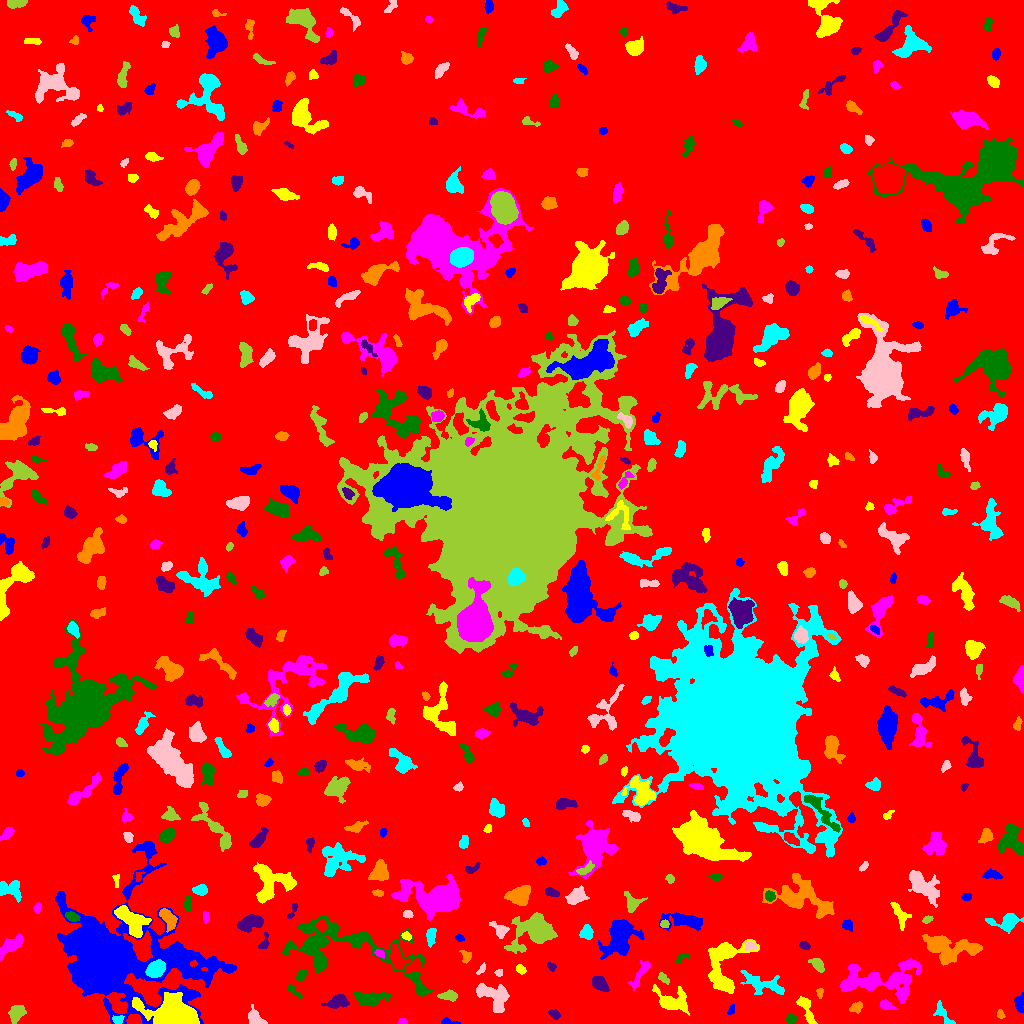

The table this chart was drawn from, first rows:
ID, X, Y, A, B, theta, total_flux, mu_max, mu_median, mu_mean, R_fwhm, R_e, R10, R90, x_start, x_end, y_start, y_end, area, greylevel
0, 514.1, 500.3, 300.9, 295.2, -0.7349, 2100828, 16.0, 2.0, 2.521, 74.85, 240.3, 90.84, 388.3, 0, 1023, 0, 1023, 833291, 2.521
1, 448.6, 1.488, 5.11, 1.417, -0.1168, 166.0, 5.0, 2.0, 2.075, 3.038, 2.646, 0.9772, 4.26, 441, 460, 0, 6, 80, 8.075
2, 805.6, 15.97, 8.335, 2.576, -1.13, 899.0, 9.0, 3.0, 3.654, 4.478, 4.787, 1.871, 7.715, 796, 817, 0, 27, 246, 8.654
3, 402.6, 2.056, 1.951, 1.432, -0.03662, 90.0, 4.0, 2.0, 1.667, 3.038, 2.111, 0.7979, 3.241, 398, 407, 0, 5, 54, 9.667
4, 791.1, 4.59, 2.439, 2.117, 0.1264, 449.0, 12.0, 4.0, 4.49, 3.338, 2.877, 1.128, 4.652, 785, 797, 0, 9, 100, 10.49
5, 554.5, 9.366, 2.87, 1.943, -0.531, 437.0, 9.0, 4.0, 4.505, 3.868, 3.038, 1.262, 4.72, 548, 560, 4, 14, 97, 9.505
6, 999.8, 9.146, 1.94, 1.685, -1.45, 123.0, 6.0, 2.0, 1.984, 2.394, 2.185, 0.7979, 3.613, 997, 1005, 5, 14, 62, 7.984
7, 118.3, 3.64, 2.472, 1.977, 0.1968, 211.0, 6.0, 2.0, 2.398, 3.432, 2.646, 0.9772, 4.297, 112, 124, 0, 8, 88, 11.4
8, 255, 5.224, 4.813, 3.015, -0.7999, 974.0, 9.0, 5.0, 4.822, 5.836, 4.478, 1.784, 6.84, 248, 267, 0, 19, 202, 9.822
9, 16.52, 10.08, 4.482, 3.261, 0.9302, 611.0, 5.0, 3.0, 2.634, 6.155, 4.787, 1.954, 7.334, 8, 26, 0, 18, 232, 9.634
10, 577.6, 16.95, 3.302, 1.876, -1.256, 384.0, 9.0, 3.0, 3.802, 3.432, 2.985, 1.128, 4.918, 574, 583, 11, 24, 101, 8.802
11, 731.3, 13.36, 2.415, 1.395, 1.07, 88.0, 3.0, 1.0, 1.419, 3.038, 2.326, 0.7979, 3.613, 727, 734, 9, 19, 62, 10.42
12, 670.8, 22.25, 8.461, 5.421, -0.319, 1874, 12.0, 3.0, 3.786, 5.585, 6.024, 2.257, 10.75, 652, 689, 8, 39, 495, 8.786
13, 885.9, 18.35, 3.619, 1.895, -0.3222, 282.0, 5.0, 2.0, 2.293, 4.068, 3.192, 1.262, 5.078, 880, 898, 14, 24, 123, 11.29
14, 371.7, 25.29, 8.504, 3.258, 0.05404, 1298, 9.0, 3.0, 3.416, 5.232, 6.077, 2.185, 9.575, 353, 390, 17, 32, 380, 8.416
15, 338.1, 22.09, 5.167, 3.098, 0.1775, 699.0, 7.0, 3.0, 2.796, 5.293, 4.787, 1.871, 7.506, 321, 349, 15, 29, 250, 9.796
16, 856.8, 16.29, 3.124, 2.301, 0.591, 286.0, 6.0, 2.0, 2.403, 4.26, 3.338, 1.262, 5.109, 849, 862, 10, 22, 119, 9.403
17, 943.2, 9.101, 7.518, 2.569, -0.9663, 377.0, 4.0, 2.0, 2.016, 6.18, 4.184, 1.693, 6.58, 933, 955, 0, 23, 187, 9.016
18, 493, 28.02, 9.315, 5.234, -0.5825, 1324, 9.0, 3.0, 2.489, 3.868, 7.225, 2.523, 10.9, 476, 509, 11, 40, 532, 8.489
19, 448.9, 27.68, 4.647, 2.443, -0.01643, 617.0, 7.0, 4.0, 3.856, 5.293, 4.26, 1.693, 6.408, 437, 457, 22, 34, 160, 10.86
20, 964.2, 28.56, 7.808, 4.933, 0.1846, 1147, 10.0, 2.0, 2.764, 5.14, 5.293, 1.954, 9.027, 946, 982, 17, 41, 415, 8.764
21, 1020, 20.32, 5.049, 2.383, 1.527, 611.0, 8.0, 4.0, 4.046, 5.441, 4.068, 1.596, 6.155, 1014, 1023, 11, 31, 151, 9.046
22, 175.5, 8.729, 11.22, 6.248, -0.2565, 30750, 93.0, 16.0, 24.52, 8.349, 8.795, 3.338, 15.26, 132, 199, 0, 31, 1254, 35.52
23, 878.1, 43.84, 23.67, 8.575, 0.07645, 5170, 12.0, 3.0, 3.688, 8.575, 11.28, 3.989, 18.26, 840, 921, 20, 65, 1402, 8.688
24, 293, 33.16, 4.897, 1.47, -0.7352, 191.0, 4.0, 2.0, 1.91, 4.222, 2.985, 1.128, 4.886, 286, 302, 23, 39, 100, 8.91
25, 598.9, 40.06, 4.142, 2.768, -0.7691, 975.0, 11.0, 4.0, 4.621, 5.015, 4.26, 1.693, 6.77, 592, 609, 32, 47, 211, 10.62
26, 819.7, 31.02, 2.263, 1.701, 1.454, 131.0, 4.0, 2.0, 2.079, 3.568, 2.394, 0.9772, 3.656, 816, 823, 25, 35, 63, 8.079
27, 761.5, 39.84, 12, 4.32, -0.3094, 1278, 7.0, 3.0, 2.696, 5.997, 6.979, 2.646, 10.73, 740, 784, 29, 53, 474, 8.696
28, 498.5, 50.64, 1.955, 1.692, 0.005076, 187.0, 6.0, 3.0, 3.463, 3.432, 2.326, 0.9772, 3.568, 494, 502, 47, 54, 54, 8.463
29, 663.4, 45.12, 3.561, 1.743, -0.7883, 184.0, 4.0, 2.0, 2.0, 4.406, 3.09, 1.262, 4.618, 658, 669, 39, 51, 92, 10.0
30, 35.98, 41.48, 13.23, 6.401, 0.7032, 3551, 11.0, 4.0, 4.144, 8.234, 9.097, 3.478, 14.44, 8, 62, 24, 63, 857, 10.14
31, 110, 62.9, 26.87, 18.55, -0.1147, 170173, 251.0, 7.0, 19.76, 9.805, 14.09, 4.754, 37.29, 55, 236, 0, 182, 8612, 23.76
32, 520.4, 54.38, 2.553, 1.898, -0.7802, 237.0, 7.0, 3.0, 2.821, 3.038, 2.821, 0.9772, 4.37, 516, 526, 49, 59, 84, 9.821
33, 641.4, 52.02, 8.993, 2.452, 1.029, 465.0, 7.0, 2.0, 1.979, 3.09, 4.222, 1.493, 7.548, 627, 650, 33, 63, 235, 7.979
34, 301.4, 48.54, 3.037, 1.807, 0.889, 220.0, 5.0, 2.0, 2.0, 3.613, 2.985, 1.128, 4.583, 296, 307, 42, 54, 110, 9.0
35, 551.3, 56.49, 2.182, 1.594, -0.5848, 126.0, 5.0, 2.0, 1.881, 2.706, 2.394, 0.7979, 3.7, 547, 556, 52, 61, 67, 7.881
36, 466.4, 67.22, 2.869, 2.368, -1.176, 249.0, 5.0, 2.0, 2.306, 3.785, 2.932, 1.128, 4.687, 459, 471, 60, 73, 108, 9.306
37, 155.3, 54.16, 4.617, 3.208, 0.603, 2218, 16.0, 8.0, 7.728, 6.794, 5.015, 2.034, 7.777, 145, 165, 46, 64, 287, 23.73
38, 481.6, 54.55, 3.17, 1.396, 0.94, 132.0, 4.0, 2.0, 1.941, 3.656, 2.523, 0.9772, 4.068, 476, 485, 49, 61, 68, 8.941
39, 817.5, 58.76, 4.161, 2.434, -0.7935, 511.0, 7.0, 3.0, 3.297, 4.514, 3.949, 1.493, 6.129, 808, 824, 51, 65, 155, 8.297
40, 397.3, 64.92, 5.961, 3.328, -1.161, 1151, 10.0, 3.0, 3.786, 5.754, 5.046, 1.954, 8.195, 390, 411, 54, 81, 304, 11.79
41, 620, 88.82, 8.443, 5.897, 1.136, 8278, 42.0, 6.0, 9.407, 5.997, 7.136, 2.585, 13.35, 598, 644, 64, 104, 880, 14.41
42, 723.5, 57.85, 16.03, 9.919, 1.353, 4930, 11.0, 5.0, 5.051, 10.51, 9.934, 3.827, 15.69, 708, 759, 30, 84, 976, 9.051
43, 379.6, 69.88, 2.695, 1.704, -0.5718, 245.0, 7.0, 3.0, 3.356, 2.877, 2.706, 0.9772, 4.334, 374, 384, 65, 74, 73, 11.36
44, 681.2, 65.86, 3.485, 1.633, 0.4567, 149.0, 6.0, 2.0, 1.84, 2.877, 2.459, 0.7979, 3.909, 675, 689, 61, 70, 81, 7.84
45, 804.5, 78.3, 2.562, 1.843, -0.5044, 272.0, 8.0, 3.0, 3.277, 3.338, 2.764, 0.9772, 4.334, 799, 810, 74, 82, 83, 9.277
46, 949.1, 75.81, 14.58, 6.426, -0.1369, 5800, 16.0, 6.0, 6.374, 8.849, 10.03, 3.742, 15.38, 922, 982, 58, 89, 910, 9.374
47, 430.9, 87.77, 4.57, 2.231, 1.483, 482.0, 6.0, 3.0, 3.15, 5.412, 3.989, 1.596, 6.155, 426, 436, 76, 95, 153, 12.15
48, 750.2, 77.75, 2.886, 2.148, -0.1503, 244.0, 5.0, 2.0, 2.416, 3.868, 3.141, 1.262, 4.787, 745, 757, 73, 83, 101, 11.42
49, 533.9, 93.37, 11.74, 8.124, 0.4338, 4379, 13.0, 4.0, 4.375, 7.959, 9.339, 3.432, 15.25, 504, 557, 70, 111, 1001, 9.375
50, 35.65, 90.46, 2.096, 1.615, 0.003391, 122.0, 4.0, 2.0, 1.937, 3.568, 2.394, 0.9772, 3.613, 32, 40, 86, 94, 63, 7.937
51, 459.8, 85.27, 1.92, 1.532, -0.1947, 110.0, 4.0, 2.0, 1.864, 3.29, 2.185, 0.7979, 3.385, 455, 464, 82, 89, 59, 9.864
52, 406.6, 87.5, 2.375, 1.653, -0.5729, 311.0, 11.0, 4.0, 4.319, 2.764, 2.459, 0.9772, 3.909, 401, 411, 83, 92, 72, 12.32
53, 11.52, 78.63, 7.048, 2.592, 0.5936, 955.0, 8.0, 3.0, 3.131, 6.18, 4.983, 1.954, 7.999, 0, 23, 63, 90, 305, 9.131
54, 342.7, 73.97, 42.61, 14.06, -0.2584, 10521, 17.0, 4.0, 4.551, 7.611, 15.02, 5.293, 24.19, 282, 432, 27, 108, 2312, 8.551
55, 263.9, 80.42, 4.441, 2.152, 1.193, 224.0, 5.0, 2.0, 2.055, 3.568, 3.141, 1.128, 4.983, 258, 269, 75, 91, 109, 11.06
56, 168.4, 105.1, 5.573, 2.792, -0.9574, 1296, 12.0, 5.0, 5.184, 5.89, 4.754, 1.871, 7.442, 159, 177, 91, 115, 250, 14.18
57, 586.2, 90.92, 3.243, 2.814, 1.39, 997.0, 15.0, 6.0, 6.117, 4.107, 3.785, 1.493, 6.103, 579, 593, 84, 99, 163, 12.12
58, 500, 93.57, 4.925, 3.022, -0.6586, 404.0, 6.0, 2.0, 2.27, 4.478, 4.068, 1.493, 6.433, 489, 509, 85, 102, 178, 10.27
59, 664.5, 99.22, 2.109, 1.903, -0.4087, 210.0, 6.0, 3.0, 3.134, 3.7, 2.585, 0.9772, 3.989, 660, 669, 96, 104, 67, 11.13
... 473 more rows
